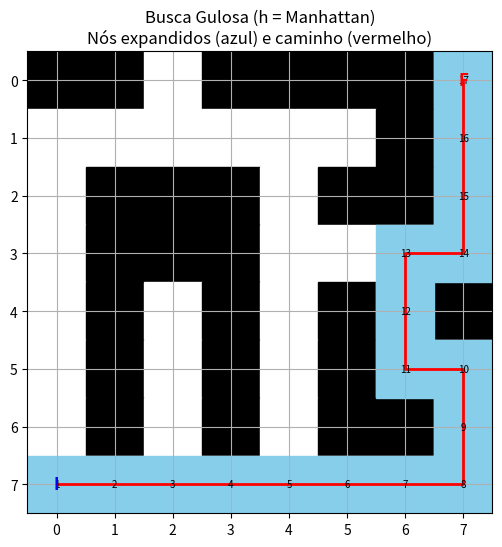
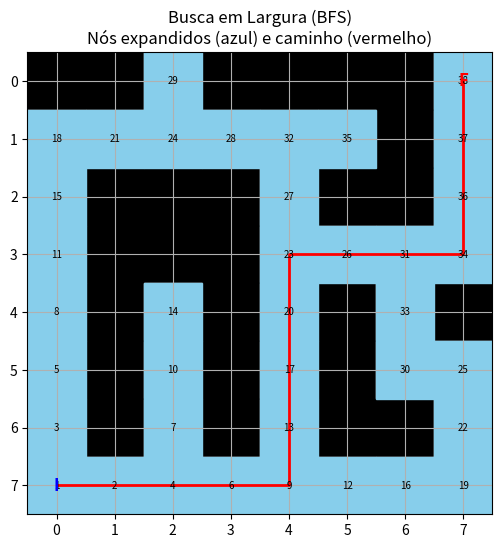
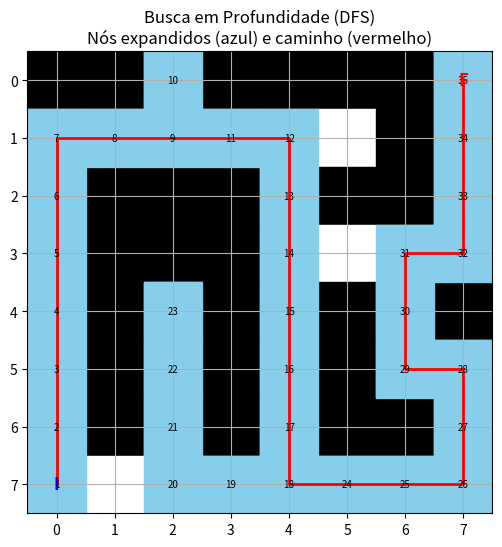

These charts were generated, in order, by the following Python code:
# -*- coding: utf-8 -*-
"""Resolução de Labirintos.ipynb

Automatically generated by Colab.

Original file is located at
    https://colab.research.google.com/<link-removed>
"""

import matplotlib.pyplot as plt
from heapq import heappush, heappop

# Labirinto (1 = parede, 0 = livre)
grid = [
    [1,1,0,1,1,1,1,0],
    [0,0,0,0,0,0,1,0],
    [0,1,1,1,0,1,1,0],
    [0,1,1,1,0,0,0,0],
    [0,1,0,1,0,1,0,1],
    [0,1,0,1,0,1,0,0],
    [0,1,0,1,0,1,1,0],
    [0,0,0,0,0,0,0,0],
]

start = (7,0)
goal = (0,7)
rows = len(grid)
cols = len(grid[0])

# Distância Manhattan
def manhattan(a,b):
    return abs(a[0]-b[0])+abs(a[1]-b[1])

# Movimentos (direita, cima, esquerda, baixo)
deltas = [(0,1),(-1,0),(0,-1),(1,0)]

def greedy_best_first(start, goal):
    open_heap = []
    tie = 0
    heappush(open_heap, (manhattan(start, goal), tie, start))
    tie += 1
    parent = {start: None}
    visited = set([start])
    expanded_order = []

    while open_heap:
        h, _, node = heappop(open_heap)
        expanded_order.append(node)
        if node == goal:
            break
        r,c = node
        for dr,dc in deltas:
            nr, nc = r+dr, c+dc
            if 0 <= nr < rows and 0 <= nc < cols and grid[nr][nc] == 0:
                neigh = (nr,nc)
                if neigh not in visited:
                    visited.add(neigh)
                    parent[neigh] = node
                    heappush(open_heap, (manhattan(neigh, goal), tie, neigh))
                    tie += 1

    # Reconstruir caminho
    path = []
    if goal in parent:
        cur = goal
        while cur is not None:
            path.append(cur)
            cur = parent.get(cur)
        path.reverse()
    return expanded_order, path

# Executar Guloso
expanded_order, path = greedy_best_first(start, goal)

# Plotar resultado
fig, ax = plt.subplots(figsize=(6,6))
ax.set_title("Busca Gulosa (h = Manhattan)\nNós expandidos (azul) e caminho (vermelho)")
ax.set_xlim(-0.5, cols-0.5)
ax.set_ylim(rows-0.5, -0.5)

# Grid
for r in range(rows):
    for c in range(cols):
        if grid[r][c] == 1:
            ax.add_patch(plt.Rectangle((c-0.5, r-0.5), 1, 1, color='black'))
        else:
            ax.add_patch(plt.Rectangle((c-0.5, r-0.5), 1, 1, color='white', edgecolor='gray'))

# Pintar nós expandidos
for idx, node in enumerate(expanded_order, start=1):
    r,c = node
    ax.add_patch(plt.Rectangle((c-0.5, r-0.5), 1, 1, color='skyblue'))
    ax.text(c, r, str(idx), va='center', ha='center', fontsize=7, color='black')

# Traçar caminho final
if path:
    xs = [c for (_,c) in path]
    ys = [r for (r,_) in path]
    ax.plot(xs, ys, linewidth=2, color='red')

# Marcar início e fim
ax.text(start[1], start[0], "I", va='center', ha='center', fontsize=12, fontweight='bold', color='blue')
ax.text(goal[1], goal[0], "F", va='center', ha='center', fontsize=12, fontweight='bold', color='red')

ax.set_xticks(range(cols))
ax.set_yticks(range(rows))
ax.grid(True)
plt.show()

# =========================
# Busca em Largura (BFS)
# =========================
from collections import deque

def bfs_search(start, goal):
    queue = deque([start])
    parent = {start: None}
    visited = set([start])
    expanded_order = []

    while queue:
        node = queue.popleft()
        expanded_order.append(node)
        if node == goal:
            break
        r, c = node
        for dr, dc in deltas:
            nr, nc = r+dr, c+dc
            if 0 <= nr < rows and 0 <= nc < cols and grid[nr][nc] == 0:
                neigh = (nr, nc)
                if neigh not in visited:
                    visited.add(neigh)
                    parent[neigh] = node
                    queue.append(neigh)

    # Reconstruir caminho
    path = []
    if goal in parent:
        cur = goal
        while cur is not None:
            path.append(cur)
            cur = parent.get(cur)
        path.reverse()
    return expanded_order, path


# =========================
# Busca em Profundidade (DFS)
# =========================
def dfs_search(start, goal):
    stack = [start]
    parent = {start: None}
    visited = set([start])
    expanded_order = []

    while stack:
        node = stack.pop()
        expanded_order.append(node)
        if node == goal:
            break
        r, c = node
        for dr, dc in deltas:
            nr, nc = r+dr, c+dc
            if 0 <= nr < rows and 0 <= nc < cols and grid[nr][nc] == 0:
                neigh = (nr, nc)
                if neigh not in visited:
                    visited.add(neigh)
                    parent[neigh] = node
                    stack.append(neigh)

    # Reconstruir caminho
    path = []
    if goal in parent:
        cur = goal
        while cur is not None:
            path.append(cur)
            cur = parent.get(cur)
        path.reverse()
    return expanded_order, path


# =========================
# Função para Plotar Resultado
# =========================
def plot_search_result(expanded_order, path, title):
    fig, ax = plt.subplots(figsize=(6,6))
    ax.set_title(title)
    ax.set_xlim(-0.5, cols-0.5)
    ax.set_ylim(rows-0.5, -0.5)

    # Grid
    for r in range(rows):
        for c in range(cols):
            if grid[r][c] == 1:
                ax.add_patch(plt.Rectangle((c-0.5, r-0.5), 1, 1, color='black'))
            else:
                ax.add_patch(plt.Rectangle((c-0.5, r-0.5), 1, 1, color='white', edgecolor='gray'))

    # Pintar nós expandidos
    for idx, node in enumerate(expanded_order, start=1):
        r, c = node
        ax.add_patch(plt.Rectangle((c-0.5, r-0.5), 1, 1, color='skyblue'))
        ax.text(c, r, str(idx), va='center', ha='center', fontsize=7, color='black')

    # Traçar caminho final
    if path:
        xs = [c for (_, c) in path]
        ys = [r for (r, _) in path]
        ax.plot(xs, ys, linewidth=2, color='red')

    # Marcar início e fim
    ax.text(start[1], start[0], "I", va='center', ha='center', fontsize=12, fontweight='bold', color='blue')
    ax.text(goal[1], goal[0], "F", va='center', ha='center', fontsize=12, fontweight='bold', color='red')

    ax.set_xticks(range(cols))
    ax.set_yticks(range(rows))
    ax.grid(True)
    plt.show()


# =========================
# Executar e Plotar
# =========================
expanded_bfs, path_bfs = bfs_search(start, goal)
plot_search_result(expanded_bfs, path_bfs, "Busca em Largura (BFS)\nNós expandidos (azul) e caminho (vermelho)")

expanded_dfs, path_dfs = dfs_search(start, goal)
plot_search_result(expanded_dfs, path_dfs, "Busca em Profundidade (DFS)\nNós expandidos (azul) e caminho (vermelho)")